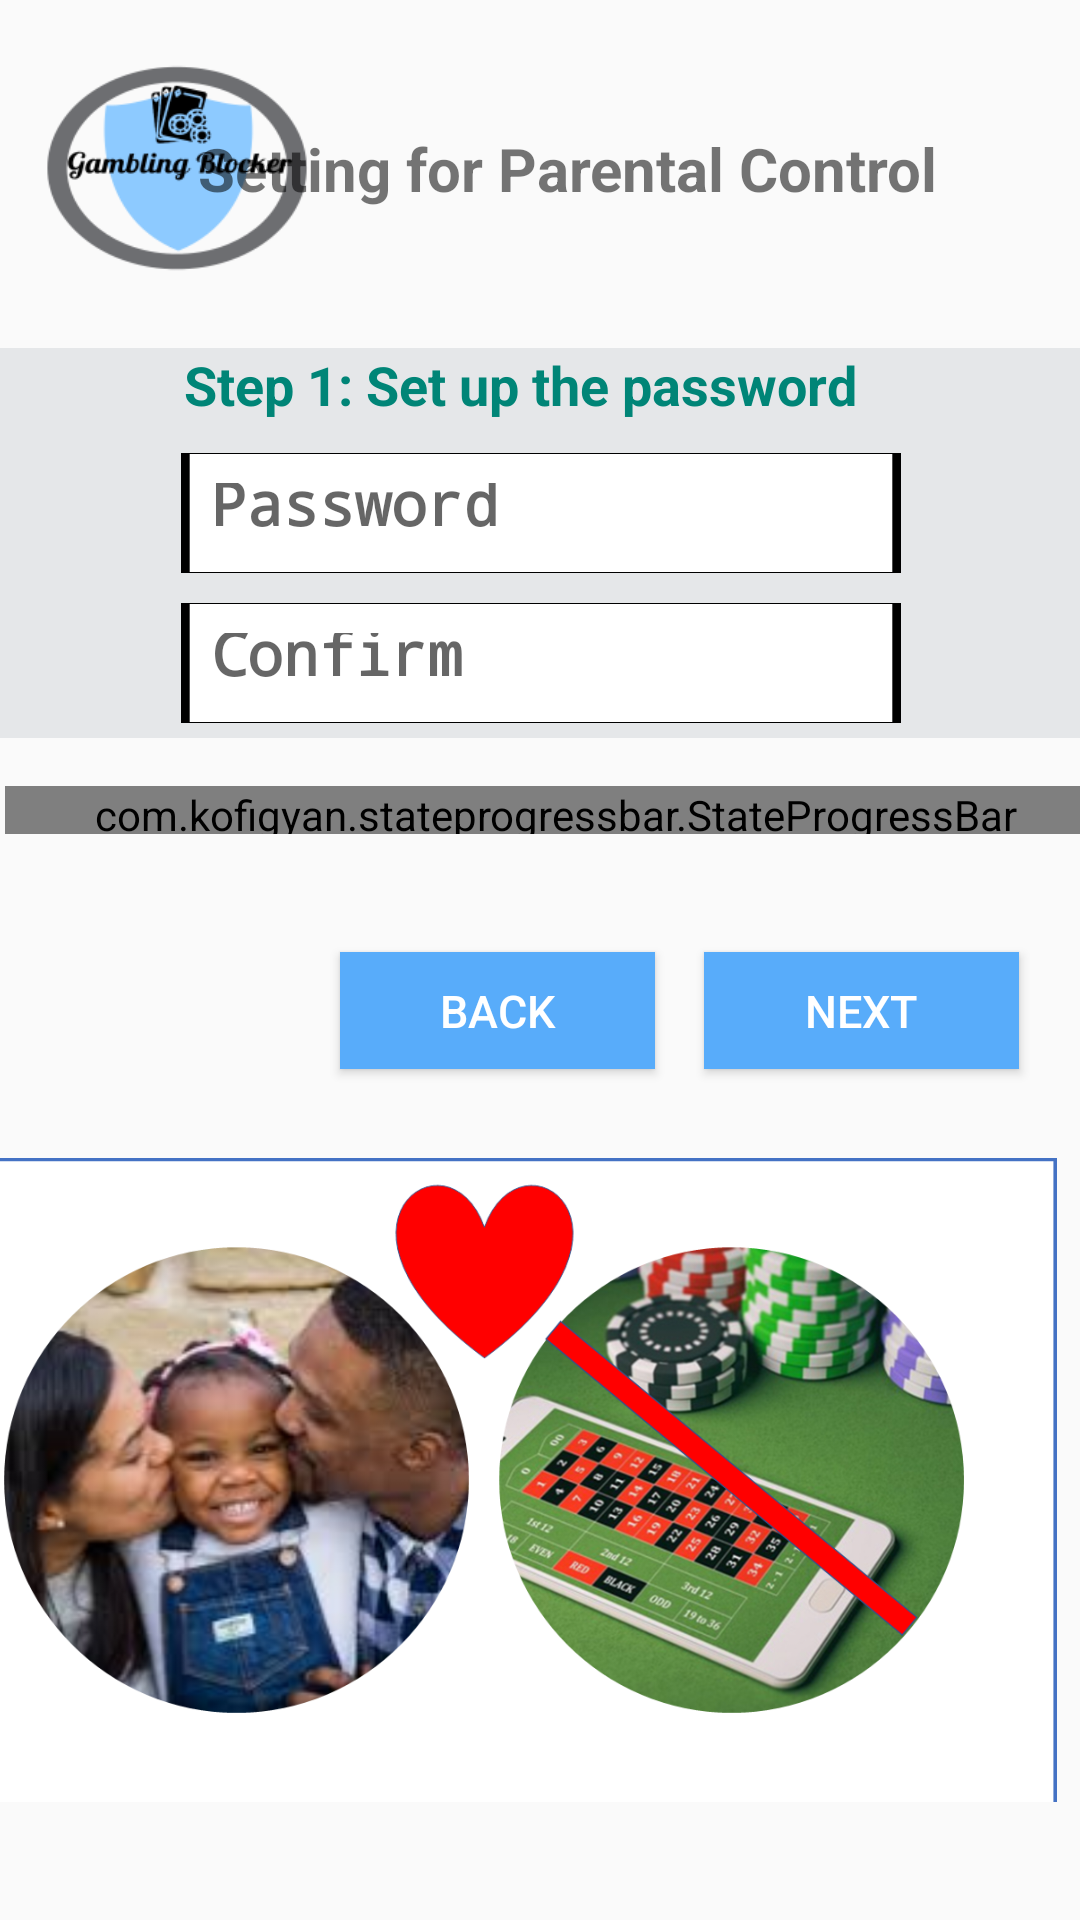

Layout XML and referenced resources for this Android screen:
<!-- AndroidManifest.xml: application theme AppTheme -->
<!-- res/layout/parental_control_setting.xml -->
<?xml version="1.0" encoding="utf-8"?>
<android.support.constraint.ConstraintLayout
    xmlns:android="http://schemas.android.com/apk/res/android"
    xmlns:app="http://schemas.android.com/apk/res-auto"
    xmlns:tools="http://schemas.android.com/tools"
    android:layout_width="match_parent"
    android:layout_height="match_parent">

    <ImageView
        android:id="@+id/imageView14"
        android:layout_width="102dp"
        android:layout_height="96dp"
        android:layout_marginStart="8dp"
        android:layout_marginTop="8dp"
        android:layout_marginEnd="8dp"
        android:layout_marginBottom="8dp"
        app:layout_constraintBottom_toBottomOf="parent"
        app:layout_constraintEnd_toEndOf="parent"
        app:layout_constraintHorizontal_bias="0.0"
        app:layout_constraintStart_toStartOf="parent"
        app:layout_constraintTop_toTopOf="parent"
        app:layout_constraintVertical_bias="0.0"
        app:srcCompat="@mipmap/logo_gambling_blocker" />

    <TextView
        android:id="@+id/textView13"
        android:layout_width="286dp"
        android:layout_height="39dp"
        android:layout_marginStart="8dp"
        android:layout_marginTop="8dp"
        android:layout_marginEnd="8dp"
        android:layout_marginBottom="8dp"
        android:text="Setting for Parental Control"
        android:textSize="20dp"
        android:textStyle="bold"
        app:layout_constraintBottom_toBottomOf="parent"
        app:layout_constraintEnd_toEndOf="parent"
        app:layout_constraintHorizontal_bias="1.0"
        app:layout_constraintStart_toStartOf="parent"
        app:layout_constraintTop_toTopOf="parent"
        app:layout_constraintVertical_bias="0.059"/>

    <ImageView
        android:id="@+id/imageView15"
        android:layout_width="382dp"
        android:layout_height="236dp"
        android:layout_marginStart="8dp"
        android:layout_marginTop="8dp"
        android:layout_marginEnd="8dp"
        android:layout_marginBottom="8dp"
        app:layout_constraintBottom_toBottomOf="parent"
        app:layout_constraintEnd_toEndOf="parent"
        app:layout_constraintHorizontal_bias="1.0"
        app:layout_constraintStart_toStartOf="parent"
        app:layout_constraintTop_toTopOf="parent"
        app:layout_constraintVertical_bias="0.947"
        app:srcCompat="@mipmap/home_parent" />

    <com.kofigyan.stateprogressbar.StateProgressBar
        android:id="@+id/second_progress_bar"
        android:layout_width="367dp"
        android:layout_height="16dp"
        android:layout_marginStart="8dp"
        android:layout_marginTop="8dp"
        android:layout_marginEnd="8dp"
        android:layout_marginBottom="8dp"
        app:layout_constraintBottom_toBottomOf="parent"
        app:layout_constraintEnd_toEndOf="parent"
        app:layout_constraintHorizontal_bias="0.285"
        app:layout_constraintStart_toStartOf="parent"
        app:layout_constraintTop_toTopOf="parent"
        app:layout_constraintVertical_bias="0.418"
        app:spb_animateToCurrentProgressState="true"
        app:spb_checkStateCompleted="true"
        app:spb_currentStateDescriptionColor="#009688"
        app:spb_currentStateNumber="one"
        app:spb_maxStateNumber="four"
        app:spb_stateBackgroundColor="#BDBDBD"
        app:spb_stateDescriptionColor="#808080"
        app:spb_stateForegroundColor="#009688"
        app:spb_stateNumberBackgroundColor="#808080"
        app:spb_stateNumberForegroundColor="#eeeeee" />

    <LinearLayout
        android:id="@+id/changelayout2"
        android:layout_width="394dp"
        android:layout_height="130dp"
        android:layout_marginStart="8dp"
        android:layout_marginEnd="8dp"
        android:layout_marginBottom="8dp"
        android:animateLayoutChanges="true"
        android:background="@color/grey"
        android:orientation="vertical"
        app:layout_constraintBottom_toBottomOf="parent"
        app:layout_constraintEnd_toEndOf="parent"
        app:layout_constraintStart_toStartOf="parent"
        app:layout_constraintTop_toTopOf="parent"
        app:layout_constraintVertical_bias="0.231">

        <TextView
            android:id="@+id/setpassword"
            android:layout_width="280dp"
            android:layout_height="35dp"
            android:layout_marginLeft="50dp"
            android:layout_marginRight="100dp"
            android:text="Step 1: Set up the password"
            android:textAlignment="center"
            android:textColor="@color/colorPrimary"
            android:textSize="18dp"
            android:textStyle="bold" />

        <EditText
            android:id="@+id/editText9"
            style="@style/GamblingEditTextStyle"
            android:layout_width="240dp"
            android:layout_height="40dp"
            android:layout_gravity="center"
            android:ems="10"
            android:hint="Password"
            android:inputType="textPassword" />

        <EditText
            android:id="@+id/editText10"
            style="@style/GamblingEditTextStyle"
            android:layout_width="240dp"
            android:layout_height="40dp"
            android:layout_gravity="center"
            android:layout_marginTop="10dp"
            android:ems="10"
            android:hint="Confirm"
            android:inputType="textPassword" />


    </LinearLayout>

    <Button
        android:id="@+id/button9"
        android:layout_width="105dp"
        android:layout_height="39dp"
        android:layout_marginStart="8dp"
        android:layout_marginTop="8dp"
        android:layout_marginEnd="8dp"
        android:layout_marginBottom="8dp"
        android:text="Next"
        style="@style/MyButton"
        app:layout_constraintBottom_toBottomOf="parent"
        app:layout_constraintEnd_toEndOf="parent"
        app:layout_constraintHorizontal_bias="0.948"
        app:layout_constraintStart_toStartOf="parent"
        app:layout_constraintTop_toTopOf="parent"
        app:layout_constraintVertical_bias="0.529" />

    <Button
        android:id="@+id/button10"
        android:layout_width="105dp"
        android:layout_height="39dp"
        android:layout_marginStart="8dp"
        android:layout_marginTop="8dp"
        android:layout_marginEnd="8dp"
        android:layout_marginBottom="8dp"
        android:text="Back"
        style="@style/MyButton"
        app:layout_constraintBottom_toBottomOf="parent"
        app:layout_constraintEnd_toEndOf="parent"
        app:layout_constraintHorizontal_bias="0.441"
        app:layout_constraintStart_toStartOf="parent"
        app:layout_constraintTop_toTopOf="parent"
        app:layout_constraintVertical_bias="0.529" />
</android.support.constraint.ConstraintLayout>
<!-- resources referenced by this layout -->
<resources>
  <color name="colorPrimary">#008577</color>
  <color name="grey">#E5E7E9</color>
  <!-- mipmap home_parent: png bitmap (mipmap-xxxhdpi, 1001517 bytes) -->
  <!-- mipmap logo_gambling_blocker: png bitmap (mipmap-xxxhdpi, 12678 bytes) -->
  <style name="GamblingEditTextStyle" parent="android:Widget.EditText">
          <item name="android:textColor">#400000</item>
          <item name="android:textStyle">bold</item>
          <item name="android:padding">10dp</item>
          <item name="android:typeface">monospace</item>
          <item name="android:background">@mipmap/splash_background</item>
          <item name="android:textSize">20sp</item>
      </style>
  <style name="MyButton" parent="TextAppearance.AppCompat.Widget.Button.Borderless.Colored">
          <item name="android:textColor">#FFFF</item>
          <item name="android:background">#58ACFA</item>
          <item name="android:textSize">15dp</item>
      </style>
  <style name="AppTheme" parent="Theme.AppCompat.Light.DarkActionBar">
          
          <item name="colorPrimary">@color/colorPrimary</item>
          <item name="colorPrimaryDark">@color/colorPrimaryDark</item>
          <item name="colorAccent">@color/colorAccent</item>
      </style>
  <color name="colorPrimaryDark">#00574B</color>
  <color name="colorAccent">#D81B60</color>
</resources>
